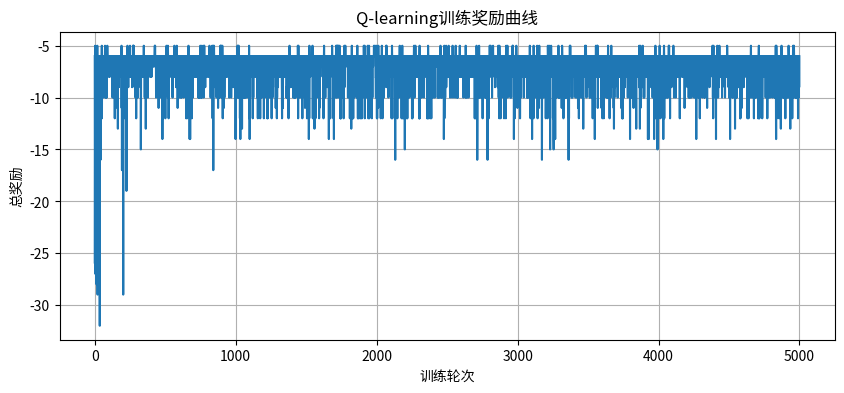

Source code (Python):
import numpy as np
import random
import matplotlib.pyplot as plt

# 网格环境参数
GRID_SIZE = 5
START = (0, 0)
WIN_STATE = (4, 4)
HOLE_STATES = [(1, 0), (3, 1), (4, 2), (1, 3)]
ACTIONS = [0, 1, 2, 3]  # 上、下、左、右

class QLearner:
    def __init__(self):
        # 初始化参数
        self.alpha = 0.5    # 学习率
        self.gamma = 0.9    # 折扣因子
        self.epsilon = 0.1  # 探索率
        
        # 初始化Q表 (状态-动作值函数)
        self.q_table = {}
        for i in range(GRID_SIZE):
            for j in range(GRID_SIZE):
                for a in ACTIONS:
                    self.q_table[(i, j, a)] = 0.0
        
        self.reward_history = []  # 记录每轮奖励

    def get_reward(self, state):
        """获取当前状态的奖励"""
        if state in HOLE_STATES:
            return -5
        if state == WIN_STATE:
            return 1
        return -1  # 每步默认惩罚，鼓励尽快到达目标

    def is_terminal(self, state):
        """判断是否为终止状态"""
        return state == WIN_STATE or state in HOLE_STATES

    def next_state(self, state, action):
        """根据动作计算下一个状态（含边界检查）"""
        i, j = state
        if action == 0:  # 上
            ni, nj = i-1, j
        elif action == 1:  # 下
            ni, nj = i+1, j
        elif action == 2:  # 左
            ni, nj = i, j-1
        else:  # 右
            ni, nj = i, j+1
        
        # 确保不超出网格范围
        if 0 <= ni < GRID_SIZE and 0 <= nj < GRID_SIZE:
            return (ni, nj)
        return state  # 撞墙则停在原地

    def choose_action(self, state):
        """ε-贪婪策略选择动作"""
        if random.random() > self.epsilon:
            #  exploitation: 选择当前状态下Q值最大的动作
            max_q = -float('inf')
            best_action = 0
            for a in ACTIONS:
                if self.q_table[(state[0], state[1], a)] > max_q:
                    max_q = self.q_table[(state[0], state[1], a)]
                    best_action = a
            return best_action
        else:
            # exploration: 随机选择动作
            return random.choice(ACTIONS)

    def train(self, episodes):
        """训练主循环"""
        for _ in range(episodes):
            current_state = START
            total_reward = 0
            
            while not self.is_terminal(current_state):
                # 选择动作并执行
                action = self.choose_action(current_state)
                next_s = self.next_state(current_state, action)
                reward = self.get_reward(next_s)
                
                # 更新Q值: Q(s,a) = Q(s,a) + α[r + γ*maxQ(s',a') - Q(s,a)]
                current_q = self.q_table[(current_state[0], current_state[1], action)]
                max_future_q = max(self.q_table[(next_s[0], next_s[1], a)] for a in ACTIONS)
                new_q = current_q + self.alpha * (reward + self.gamma * max_future_q - current_q)
                self.q_table[(current_state[0], current_state[1], action)] = round(new_q, 3)
                
                # 移动到下一个状态
                current_state = next_s
                total_reward += reward
            
            self.reward_history.append(total_reward)

    def test(self):
        """测试训练好的模型，输出最优路径"""
        path = [START]
        current_state = START
        
        while not self.is_terminal(current_state):
            action = self.choose_action(current_state)  # 此时主要是 exploitation
            current_state = self.next_state(current_state, action)
            path.append(current_state)
            
            # 防止无限循环（理论上不会发生）
            if len(path) > 100:
                print("路径过长，可能存在问题")
                break
        
        return path

    def plot_training(self):
        """绘制训练过程中的奖励变化"""
        plt.figure(figsize=(10, 4))
        plt.plot(self.reward_history)
        plt.xlabel('训练轮次')
        plt.ylabel('总奖励')
        plt.title('Q-learning训练奖励曲线')
        plt.grid(True)
        plt.show()

    def print_q_table(self):
        """打印每个状态的最大Q值（最优动作价值）"""
        print("网格每个状态的最大Q值:")
        for i in range(GRID_SIZE):
            row = []
            for j in range(GRID_SIZE):
                max_q = max(self.q_table[(i, j, a)] for a in ACTIONS)
                row.append(f"{max_q:.2f}")
            print(" | ".join(row))
            print("-" * (GRID_SIZE * 6 - 1))


# 主程序：端到端流程
if __name__ == "__main__":
    # 1. 创建智能体并训练
    agent = QLearner()
    print("开始训练...")
    agent.train(episodes=5000)  # 训练5000轮
    
    # 2. 可视化训练效果
    agent.plot_training()
    
    # 3. 展示学习到的Q值表
    agent.print_q_table()
    
    # 4. 测试训练好的智能体，输出最优路径
    optimal_path = agent.test()
    print("\n最优路径:", optimal_path)
    print("路径长度:", len(optimal_path))
    print("是否到达终点:", optimal_path[-1] == WIN_STATE)
